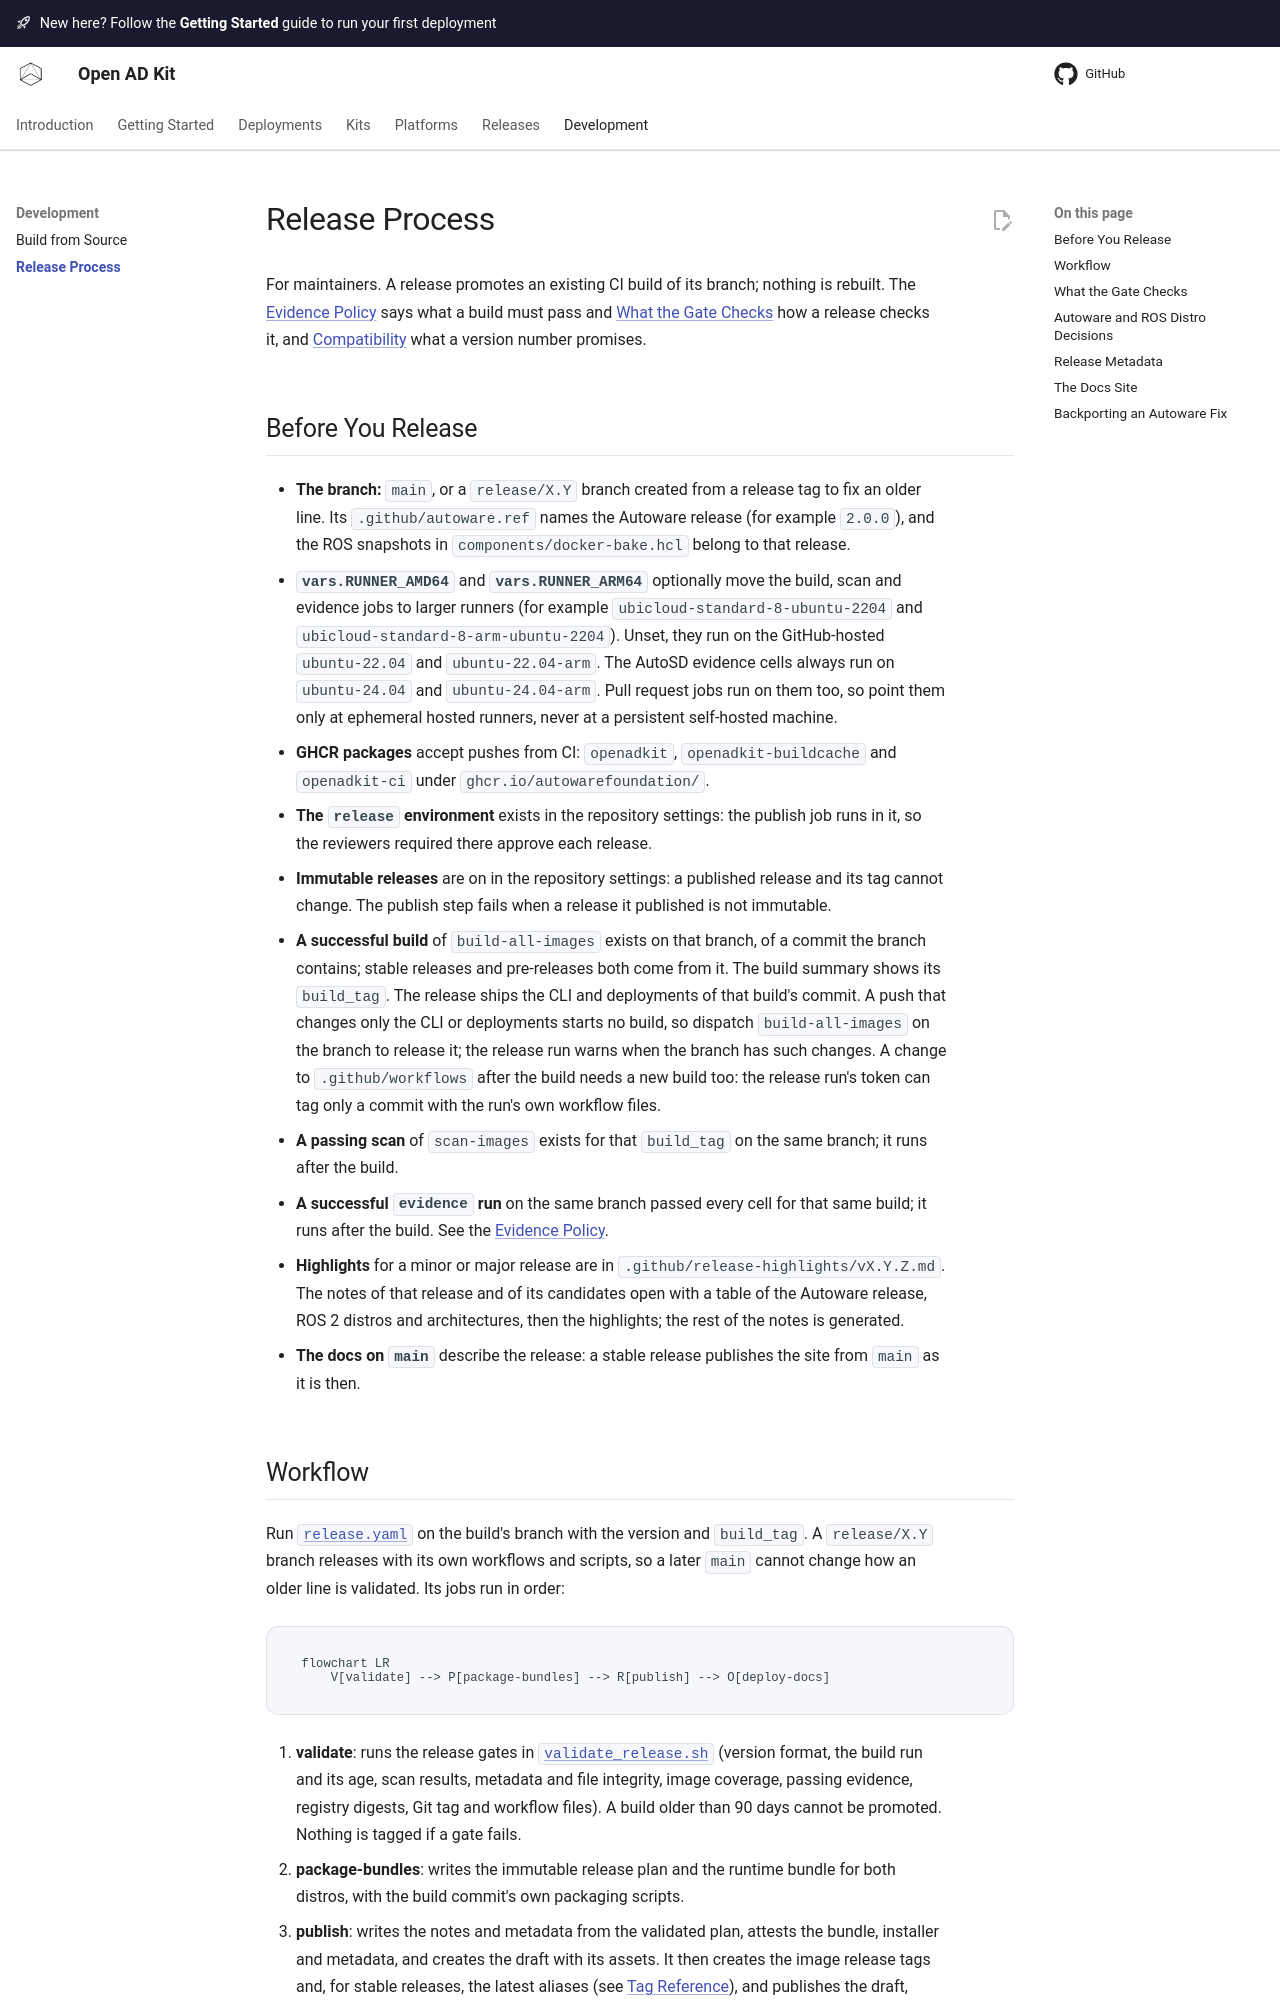

repository: autowarefoundation/openadkit · page: development/release-process/index.html · generator: mkdocs

# Release Process

For maintainers. A release promotes an existing CI build of its branch; nothing
is rebuilt. The [Evidence Policy](../releases/evidence.md) says what a build
must pass and [What the Gate Checks](#what-the-gate-checks) how a release checks it, and [Compatibility](../releases/compatibility.md) what a version
number promises.

## Before You Release

- **The branch:** `main`, or a `release/X.Y` branch created from a release tag
  to fix an older line. Its `.github/autoware.ref` names the Autoware release
  (for example `2.0.0`), and the ROS snapshots in `components/docker-bake.hcl`
  belong to that release.
- **`vars.RUNNER_AMD64`** and **`vars.RUNNER_ARM64`** optionally move the build,
  scan and evidence jobs to larger runners (for example
  `ubicloud-standard-8-ubuntu-2204` and `ubicloud-standard-8-arm-ubuntu-2204`).
  Unset, they run on the GitHub-hosted `ubuntu-22.04` and `ubuntu-22.04-arm`.
  The AutoSD evidence cells always run on `ubuntu-24.04` and `ubuntu-24.04-arm`.
  Pull request jobs run on them too, so point them only at ephemeral hosted
  runners, never at a persistent self-hosted machine.
- **GHCR packages** accept pushes from CI: `openadkit`, `openadkit-buildcache`
  and `openadkit-ci` under `ghcr.io/autowarefoundation/`.
- **The `release` environment** exists in the repository settings: the publish
  job runs in it, so the reviewers required there approve each release.
- **Immutable releases** are on in the repository settings: a published
  release and its tag cannot change. The publish step fails when a release it
  published is not immutable.
- **A successful build** of `build-all-images` exists on that branch, of a
  commit the branch contains; stable releases and pre-releases both come from
  it. The build summary shows its
  `build_tag`. The release ships the CLI and deployments of that build's
  commit. A push that changes only the CLI or deployments starts no build, so
  dispatch `build-all-images` on the branch to release it; the release run
  warns when the branch has such changes. A change to `.github/workflows` after
  the build needs a new build too: the release run's token can tag only a
  commit with the run's own workflow files.
- **A passing scan** of `scan-images` exists for that `build_tag` on the same
  branch; it runs after the build.
- **A successful `evidence` run** on the same branch passed every cell for that
  same build; it runs after the build. See the
  [Evidence Policy](../releases/evidence.md).
- **Highlights** for a minor or major release are in
  `.github/release-highlights/vX.Y.Z.md`. The notes of that release and of its
  candidates open with a table of the Autoware release, ROS 2 distros and
  architectures, then the highlights; the rest of the notes is generated.
- **The docs on `main`** describe the release: a stable release publishes the
  site from `main` as it is then.
